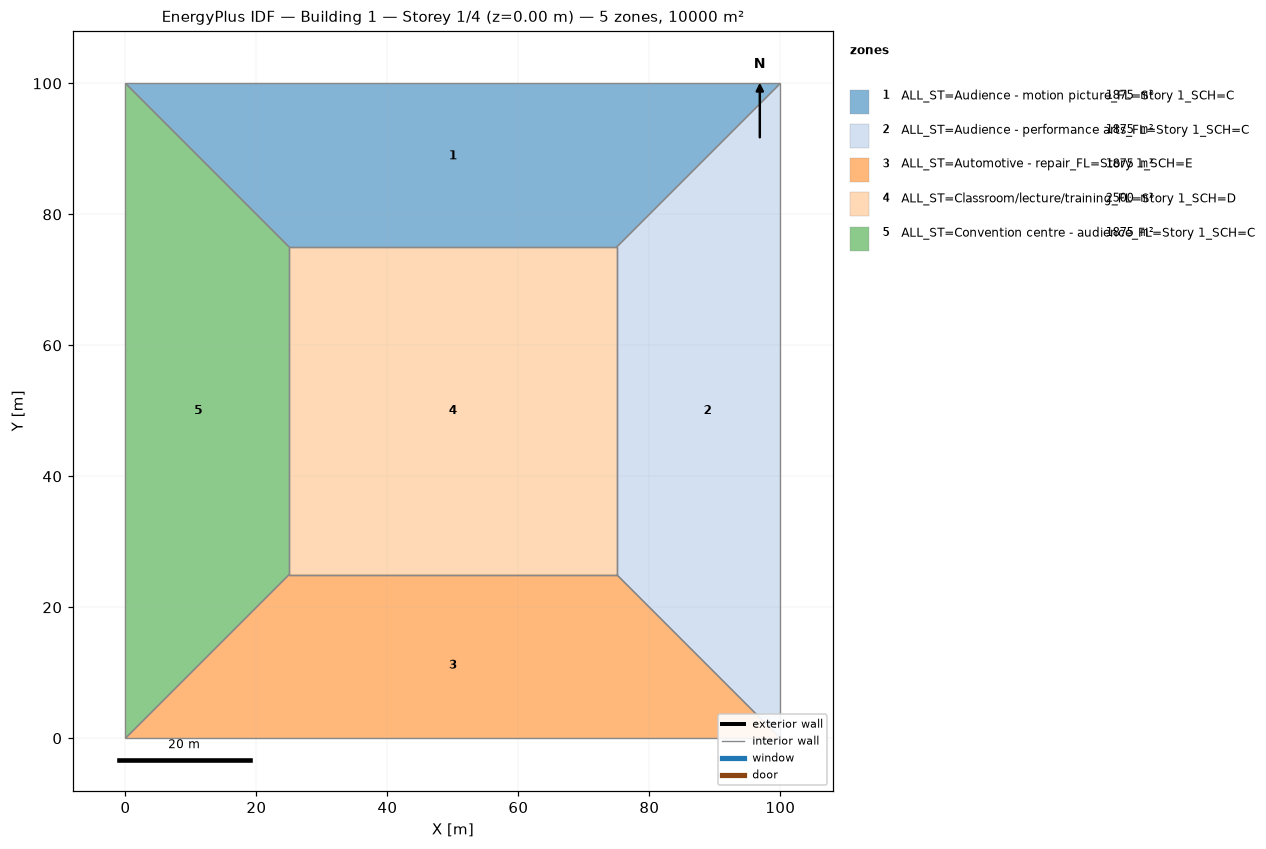
=== STOREY PLAN SPEC (per zone: floor XY polygon, exterior-wall plan segments, windows/doors) ===
zone 1: ALL_ST=Audience - motion picture_FL=Story 1_SCH=C  (1875.0 m²)
  floor: (0.00, 100.00) (100.00, 100.00) (75.00, 75.00) (25.00, 75.00)
  interior walls: 4
zone 2: ALL_ST=Audience - performance arts_FL=Story 1_SCH=C  (1875.0 m²)
  floor: (100.00, 100.00) (100.00, 0.00) (75.00, 25.00) (75.00, 75.00)
  interior walls: 4
zone 3: ALL_ST=Automotive - repair_FL=Story 1_SCH=E  (1875.0 m²)
  floor: (100.00, 0.00) (0.00, 0.00) (25.00, 25.00) (75.00, 25.00)
  interior walls: 4
zone 4: ALL_ST=Classroom/lecture/training_FL=Story 1_SCH=D  (2500.0 m²)
  floor: (25.00, 25.00) (25.00, 75.00) (75.00, 75.00) (75.00, 25.00)
  interior walls: 4
zone 5: ALL_ST=Convention centre - audience_FL=Story 1_SCH=C  (1875.0 m²)
  floor: (0.00, 0.00) (0.00, 100.00) (25.00, 75.00) (25.00, 25.00)
  interior walls: 4

=== DERIVED (storey summary) ===
Building: Building 1
Storey: 1 of 4  (floor level z = 0.00 m)
Storey gross floor area: 10000.0 m²
Zones on this storey: 5
  - ALL_ST=Audience - motion picture_FL=Story 1_SCH=C: floor 1875.0 m²
  - ALL_ST=Audience - performance arts_FL=Story 1_SCH=C: floor 1875.0 m²
  - ALL_ST=Automotive - repair_FL=Story 1_SCH=E: floor 1875.0 m²
  - ALL_ST=Classroom/lecture/training_FL=Story 1_SCH=D: floor 2500.0 m²
  - ALL_ST=Convention centre - audience_FL=Story 1_SCH=C: floor 1875.0 m²
Zone adjacency (shared interzone walls):
  - ALL_ST=Audience - motion picture_FL=Story 1_SCH=C ↔ ALL_ST=Audience - performance arts_FL=Story 1_SCH=C
  - ALL_ST=Audience - motion picture_FL=Story 1_SCH=C ↔ ALL_ST=Classroom/lecture/training_FL=Story 1_SCH=D
  - ALL_ST=Audience - motion picture_FL=Story 1_SCH=C ↔ ALL_ST=Convention centre - audience_FL=Story 1_SCH=C
  - ALL_ST=Audience - performance arts_FL=Story 1_SCH=C ↔ ALL_ST=Automotive - repair_FL=Story 1_SCH=E
  - ALL_ST=Audience - performance arts_FL=Story 1_SCH=C ↔ ALL_ST=Classroom/lecture/training_FL=Story 1_SCH=D
  - ALL_ST=Automotive - repair_FL=Story 1_SCH=E ↔ ALL_ST=Classroom/lecture/training_FL=Story 1_SCH=D
  - ALL_ST=Automotive - repair_FL=Story 1_SCH=E ↔ ALL_ST=Convention centre - audience_FL=Story 1_SCH=C
  - ALL_ST=Classroom/lecture/training_FL=Story 1_SCH=D ↔ ALL_ST=Convention centre - audience_FL=Story 1_SCH=C